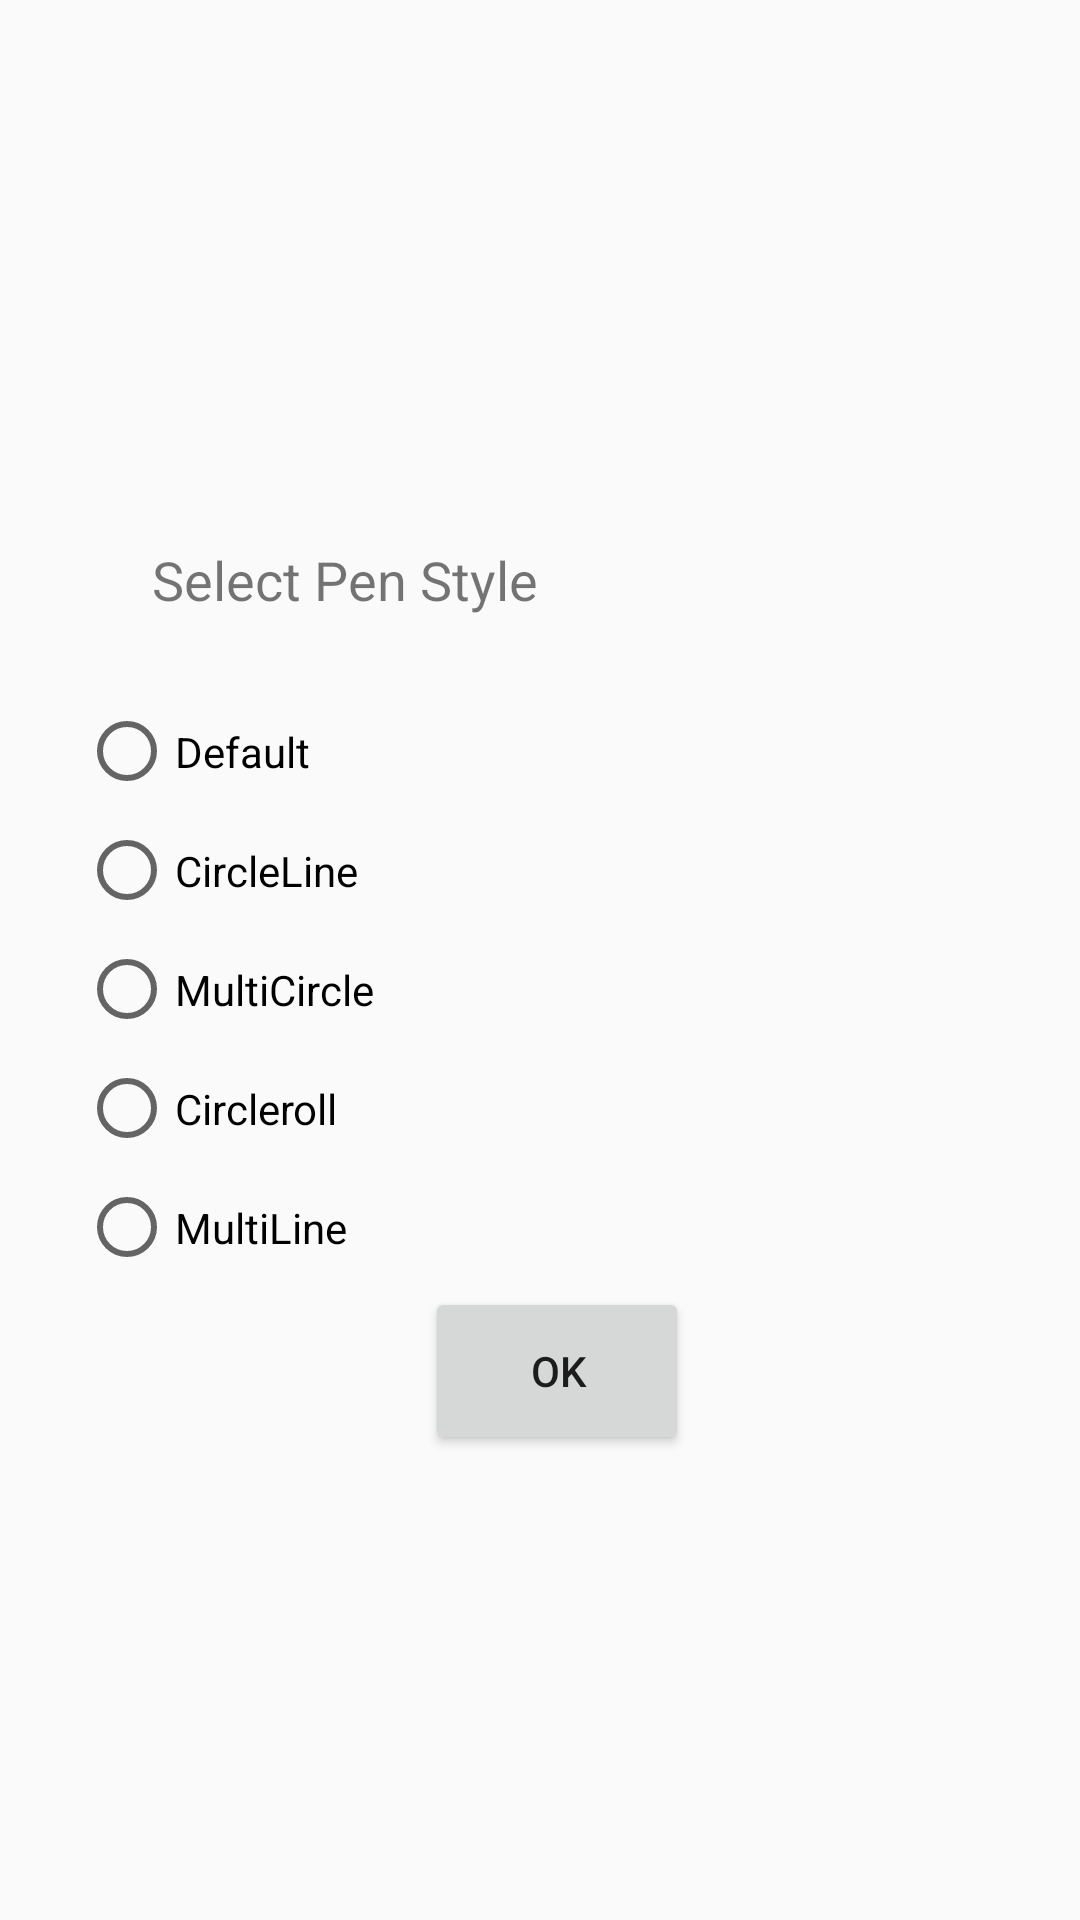

Reconstruct the res/layout file that produces this screen, plus the resources it refers to.
<!-- AndroidManifest.xml: application theme FullscreenTheme -->
<!-- res/layout/select_pen_style.xml -->
<?xml version="1.0" encoding="utf-8"?>
<android.support.constraint.ConstraintLayout xmlns:android="http://schemas.android.com/apk/res/android"
    xmlns:app="http://schemas.android.com/apk/res-auto"
    xmlns:tools="http://schemas.android.com/tools"
    android:layout_width="match_parent"
    android:layout_height="match_parent">

    <RadioGroup
        android:id="@+id/radioGroup"
        android:layout_width="319dp"
        android:layout_height="329dp"
        android:layout_marginBottom="8dp"
        android:layout_marginEnd="8dp"
        android:layout_marginStart="8dp"
        android:layout_marginTop="8dp"
        app:layout_constraintBottom_toBottomOf="parent"
        app:layout_constraintEnd_toEndOf="parent"
        app:layout_constraintHorizontal_bias="0.733"
        app:layout_constraintStart_toStartOf="parent"
        app:layout_constraintTop_toTopOf="parent"
        app:layout_constraintVertical_bias="0.502">

        <TextView
            android:id="@+id/textView"
            android:layout_width="161dp"
            android:layout_height="51dp"
            android:layout_marginBottom="8dp"
            android:layout_marginEnd="8dp"
            android:layout_marginStart="8dp"
            android:layout_marginTop="8dp"
            android:layout_weight="1"
            android:gravity="center_vertical|center"
            android:text="Select Pen Style"
            android:textSize="18sp"
            app:layout_constraintBottom_toBottomOf="parent"
            app:layout_constraintEnd_toEndOf="parent"
            app:layout_constraintHorizontal_bias="0.502"
            app:layout_constraintStart_toStartOf="parent"
            app:layout_constraintTop_toTopOf="parent"
            app:layout_constraintVertical_bias="0.223" />

        <RadioButton
            android:id="@+id/penstyle1"
            android:layout_width="match_parent"
            android:layout_height="wrap_content"
            android:layout_weight="1"
            android:text="Default" />

        <RadioButton
            android:id="@+id/penstyle2"
            android:layout_width="match_parent"
            android:layout_height="wrap_content"
            android:layout_weight="1"
            android:text="CircleLine" />

        <RadioButton
            android:id="@+id/penstyle3"
            android:layout_width="match_parent"
            android:layout_height="wrap_content"
            android:layout_weight="1"
            android:text="MultiCircle" />

        <RadioButton
            android:id="@+id/penstyle4"
            android:layout_width="match_parent"
            android:layout_height="wrap_content"
            android:layout_weight="1"
            android:text="Circleroll" />

        <RadioButton
            android:id="@+id/penstyle5"
            android:layout_width="match_parent"
            android:layout_height="wrap_content"
            android:layout_weight="1"
            android:text="MultiLine" />

        <Button
            android:id="@+id/ok"
            android:layout_width="wrap_content"
            android:layout_height="wrap_content"
            android:layout_gravity="center"
            android:layout_weight="1"
            android:text="       OK"
            android:textAlignment="textStart" />
    </RadioGroup>

</android.support.constraint.ConstraintLayout>
<!-- resources referenced by this layout -->
<resources>
  <style name="FullscreenTheme" parent="AppTheme">
          <item name="android:windowActionBar">false</item>
          <item name="android:windowNoTitle">true</item>
          <item name="android:windowFullscreen">true</item>
          <item name="android:windowContentOverlay">@null</item>
      </style>
  <style name="AppTheme" parent="Theme.AppCompat.Light.DarkActionBar">
          
          <item name="colorPrimary">@color/colorPrimary</item>
          <item name="colorPrimaryDark">@color/colorPrimaryDark</item>
          <item name="colorAccent">@color/colorAccent</item>
      </style>
  <color name="colorPrimary">#ffbf00</color>
  <color name="colorPrimaryDark">#00ffff</color>
  <color name="colorAccent">#ff4081</color>
</resources>
